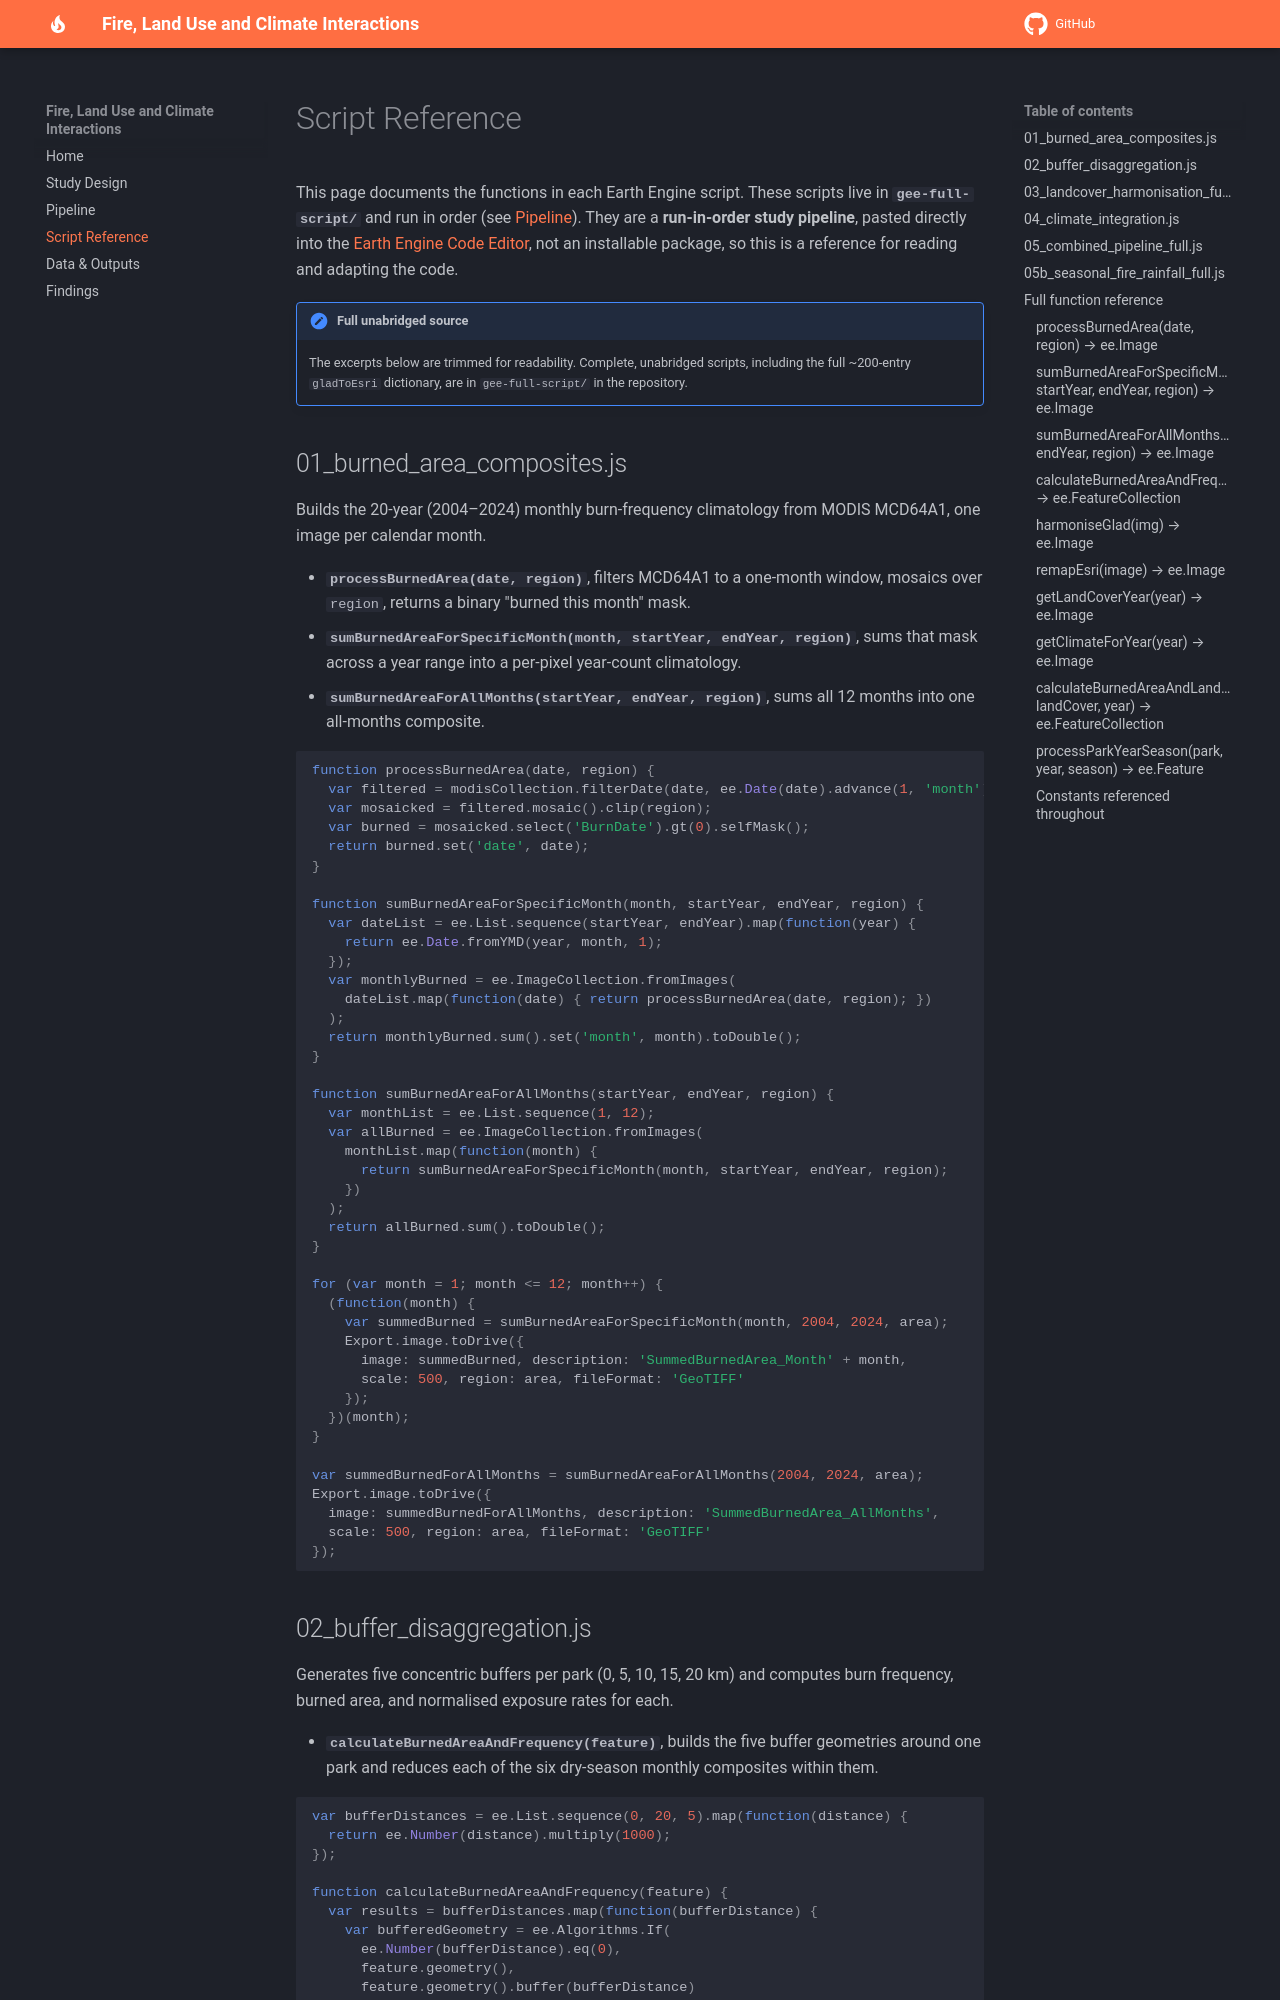

repository: desmond-lartey/fires-landuse-climate-interactions · page: script-reference/index.html · generator: mkdocs

# Script Reference

This page documents the functions in each Earth Engine script. These
scripts live in **`gee-full-script/`** and run in order (see
[Pipeline](pipeline.md)). They are a **run-in-order study pipeline**, pasted
directly into the [Earth Engine Code Editor](https://code.earthengine.google.com/),
not an installable package, so this is a reference for reading and
adapting the code.

!!! note "Full unabridged source"
    The excerpts below are trimmed for readability. Complete, unabridged
    scripts, including the full ~200-entry `gladToEsri` dictionary, are in
    `gee-full-script/` in the repository.

## 01_burned_area_composites.js

Builds the 20-year (2004–2024) monthly burn-frequency climatology from
MODIS MCD64A1, one image per calendar month.

- **`processBurnedArea(date, region)`**, filters MCD64A1 to a one-month
  window, mosaics over `region`, returns a binary "burned this month" mask.
- **`sumBurnedAreaForSpecificMonth(month, startYear, endYear, region)`**,
  sums that mask across a year range into a per-pixel year-count
  climatology.
- **`sumBurnedAreaForAllMonths(startYear, endYear, region)`**, sums all 12
  months into one all-months composite.

```javascript
function processBurnedArea(date, region) {
  var filtered = modisCollection.filterDate(date, ee.Date(date).advance(1, 'month'));
  var mosaicked = filtered.mosaic().clip(region);
  var burned = mosaicked.select('BurnDate').gt(0).selfMask();
  return burned.set('date', date);
}

function sumBurnedAreaForSpecificMonth(month, startYear, endYear, region) {
  var dateList = ee.List.sequence(startYear, endYear).map(function(year) {
    return ee.Date.fromYMD(year, month, 1);
  });
  var monthlyBurned = ee.ImageCollection.fromImages(
    dateList.map(function(date) { return processBurnedArea(date, region); })
  );
  return monthlyBurned.sum().set('month', month).toDouble();
}

function sumBurnedAreaForAllMonths(startYear, endYear, region) {
  var monthList = ee.List.sequence(1, 12);
  var allBurned = ee.ImageCollection.fromImages(
    monthList.map(function(month) {
      return sumBurnedAreaForSpecificMonth(month, startYear, endYear, region);
    })
  );
  return allBurned.sum().toDouble();
}

for (var month = 1; month <= 12; month++) {
  (function(month) {
    var summedBurned = sumBurnedAreaForSpecificMonth(month, 2004, 2024, area);
    Export.image.toDrive({
      image: summedBurned, description: 'SummedBurnedArea_Month' + month,
      scale: 500, region: area, fileFormat: 'GeoTIFF'
    });
  })(month);
}

var summedBurnedForAllMonths = sumBurnedAreaForAllMonths(2004, 2024, area);
Export.image.toDrive({
  image: summedBurnedForAllMonths, description: 'SummedBurnedArea_AllMonths',
  scale: 500, region: area, fileFormat: 'GeoTIFF'
});
```
